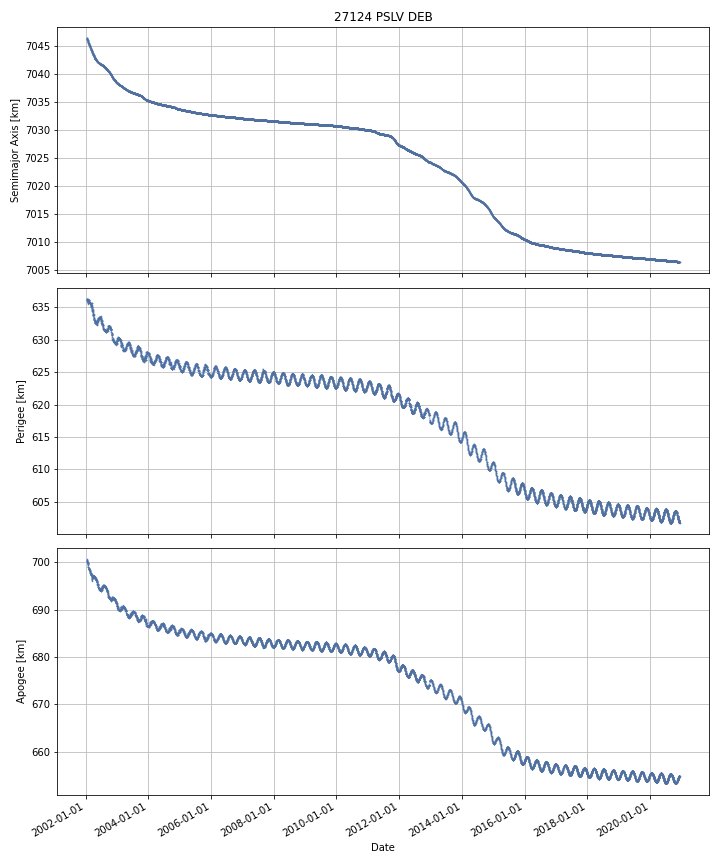

The table this chart was drawn from, first rows:
DATE, SEMIMAJOR_AXIS, PERIAPSIS, APOAPSIS, DOT_SEMIMAJOR_AXIS, DOT_PERIAPSIS, DOT_APOAPSIS
2002-01-15, 7047, 636.1, 700.6, , , 
2002-01-16, 7046, 636.1, 700.5, -0.03373, 0.01514, -0.0826
2002-01-17, 7046, 636.2, 700.4, -0.02894, 0.05649, -0.1144
2002-01-18, 7046, 636.2, 700.3, -0.02687, 0.04148, -0.09522
2002-01-19, 7046, 636.1, 700.3, -0.03656, -0.08967, 0.01656
2002-01-20, 7046, 636.2, 700.2, -0.0323, 0.08347, -0.1481
2002-01-21, 7046, 636.1, 700.2, -0.03472, -0.1151, 0.04565
2002-01-22, 7046, 636, 700.2, -0.04758, -0.1083, 0.01318
2002-01-23, 7046, 636, 700.2, -0.04751, 0.00094, -0.09596
2002-01-24, 7046, 636.1, 700, -0.04081, 0.1201, -0.2017
2002-01-25, 7046, 636.2, 699.8, -0.04298, 0.02612, -0.1121
2002-01-26, 7046, 636, 699.9, -0.03802, -0.1273, 0.05128
2002-01-27, 7046, 636, 699.9, -0.05488, -0.07304, -0.03672
2002-01-28, 7046, 635.8, 699.9, -0.06069, -0.1575, 0.03612
2002-01-29, 7046, 635.7, 699.9, -0.04789, -0.1385, 0.04273
2002-01-30, 7046, 635.8, 699.7, -0.04721, 0.1204, -0.2148
2002-01-31, 7046, 635.8, 699.7, -0.04542, -0.02767, -0.06316
2002-02-01, 7046, 635.8, 699.6, -0.04007, 0.01734, -0.09747
2002-02-02, 7046, 635.8, 699.5, -0.04236, -0.009778, -0.07494
2002-02-03, 7046, 636.1, 699, -0.04579, 0.3463, -0.4379
2002-02-04, 7046, 636, 699, -0.05006, -0.092, -0.008112
2002-02-05, 7046, 636.1, 698.9, -0.03238, 0.1151, -0.1799
2002-02-06, 7046, 636.1, 698.8, -0.03503, -0.03473, -0.03534
2002-02-07, 7046, 636.1, 698.7, -0.04695, -0.003378, -0.09053
2002-02-08, 7045, 636.1, 698.6, -0.05128, 0.01382, -0.1164
2002-02-09, 7045, 636, 698.6, -0.03853, -0.09751, 0.02044
2002-02-10, 7045, 636, 698.6, -0.03019, 0.002534, -0.06291
2002-02-11, 7045, 635.9, 698.6, -0.03026, -0.07174, 0.01123
2002-02-12, 7045, 635.8, 698.6, -0.03416, -0.1101, 0.04173
2002-02-13, 7045, 635.8, 698.6, -0.03804, -0.02909, -0.047
2002-02-14, 7045, 635.8, 698.5, -0.03792, -0.04244, -0.0334
2002-02-15, 7045, 635.7, 698.5, -0.03153, -0.06479, 0.001732
2002-02-16, 7045, 635.7, 698.4, -0.03138, 0.05051, -0.1133
2002-02-17, 7045, 635.7, 698.4, -0.02937, -0.01421, -0.04453
2002-02-18, 7045, 635.7, 698.3, -0.03281, -0.01833, -0.04728
2002-02-19, 7045, 635.7, 698.3, -0.03901, -0.02322, -0.0548
2002-02-20, 7045, 635.7, 698.2, -0.04053, 0.003678, -0.08474
2002-02-21, 7045, 635.7, 698.2, -0.03747, -0.025, -0.04994
2002-02-22, 7045, 635.6, 698.1, -0.03851, -0.04419, -0.03283
2002-02-23, 7045, 635.6, 698.1, -0.03618, -0.0254, -0.04696
2002-02-24, 7045, 635.6, 698, -0.04043, -0.02751, -0.05335
2002-02-25, 7045, 635.6, 697.9, -0.04381, 0.01841, -0.106
2002-02-26, 7045, 635.6, 697.8, -0.03417, 0.03019, -0.09853
2002-02-27, 7045, 635.6, 697.7, -0.0375, 0.01429, -0.08929
2002-02-28, 7045, 635.6, 697.7, -0.04659, -0.05227, -0.04091
2002-03-01, 7045, 635.5, 697.6, -0.04934, -0.06411, -0.03457
2002-03-02, 7045, 635.5, 697.6, -0.04525, -0.001283, -0.08922
2002-03-03, 7045, 635.4, 697.6, -0.04911, -0.09182, -0.006394
2002-03-04, 7045, 635.3, 697.6, -0.03591, -0.1097, 0.03787
2002-03-05, 7045, 635.2, 697.7, -0.0396, -0.1462, 0.067
2002-03-06, 7044, 635, 697.7, -0.04871, -0.1886, 0.09119
2002-03-07, 7044, 635.1, 697.6, -0.04301, 0.1127, -0.1987
2002-03-08, 7044, 635.3, 697.3, -0.03758, 0.1657, -0.2409
2002-03-09, 7044, 635.2, 697.3, -0.03537, -0.05523, -0.0155
2002-03-10, 7044, 635.1, 697.3, -0.02683, -0.1012, 0.04758
2002-03-11, 7044, 635.1, 697.3, -0.03044, -0.04136, -0.01951
2002-03-12, 7044, 635, 697.3, -0.03331, -0.08993, 0.0233
2002-03-13, 7044, 635, 697.3, -0.03486, 0.005176, -0.0749
2002-03-14, 7044, 635, 697.2, -0.04007, 0.02613, -0.1063
2002-03-15, 7044, 634.8, 697.3, -0.03563, -0.1745, 0.1033
... 6,844 more rows
